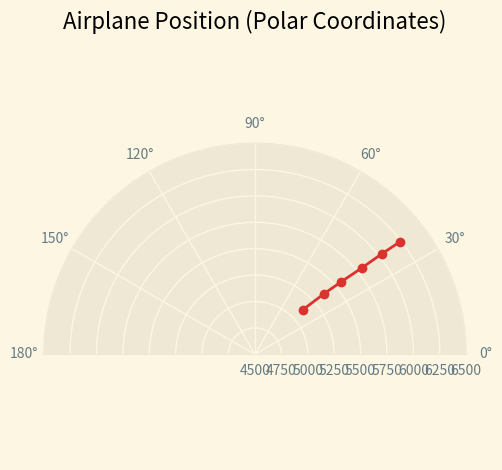

Recreate this plot in Python.
import matplotlib.pyplot as plt
from math import sin, cos

# positions

data = [0.75, 5120,
0.72, 5370,
0.70, 5560,
0.68, 5800,
0.67, 6030,
0.66, 6240]

x = [data[i] for i in range(len(data)) if i % 2 == 0]
y = [data[i] for i in range(len(data)) if i % 2 == 1]

print(x)
print(y)

plt.style.use('Solarize_Light2')

fig = plt.figure(1)

ax = fig.add_subplot(111, projection='polar')
# plt.plot(x, y, 'o-', c="#dc322f", s=[5 for _ in range(len(x))])
plt.plot(x, y, 'o-', c="#dc322f")

ax.set_title("Airplane Position (Polar Coordinates)")
ax.set_rmin(4500)
ax.set_rmax(6500)
ax.set_thetamin(0)
ax.set_thetamax(180)
# ax.set_yticklabels([])



# cart = fig.add_subplot(333)

# cart_x = [y[i] * cos(x[i]) for i in range(len(x))]
# cart_y = [y[i] * sin(x[i]) for i in range(len(x))]


# cart_c = cart.scatter(cart_x, cart_y, c='red')

plt.tight_layout()
fig.savefig('test.png')
plt.show()



# 200, 0.75, 5120
# 202, 0.72, 5370
# 204, 0.70, 5560
# 206, 0.68, 5800
# 208, 0.67, 6030
# 210, 0.66, 6240